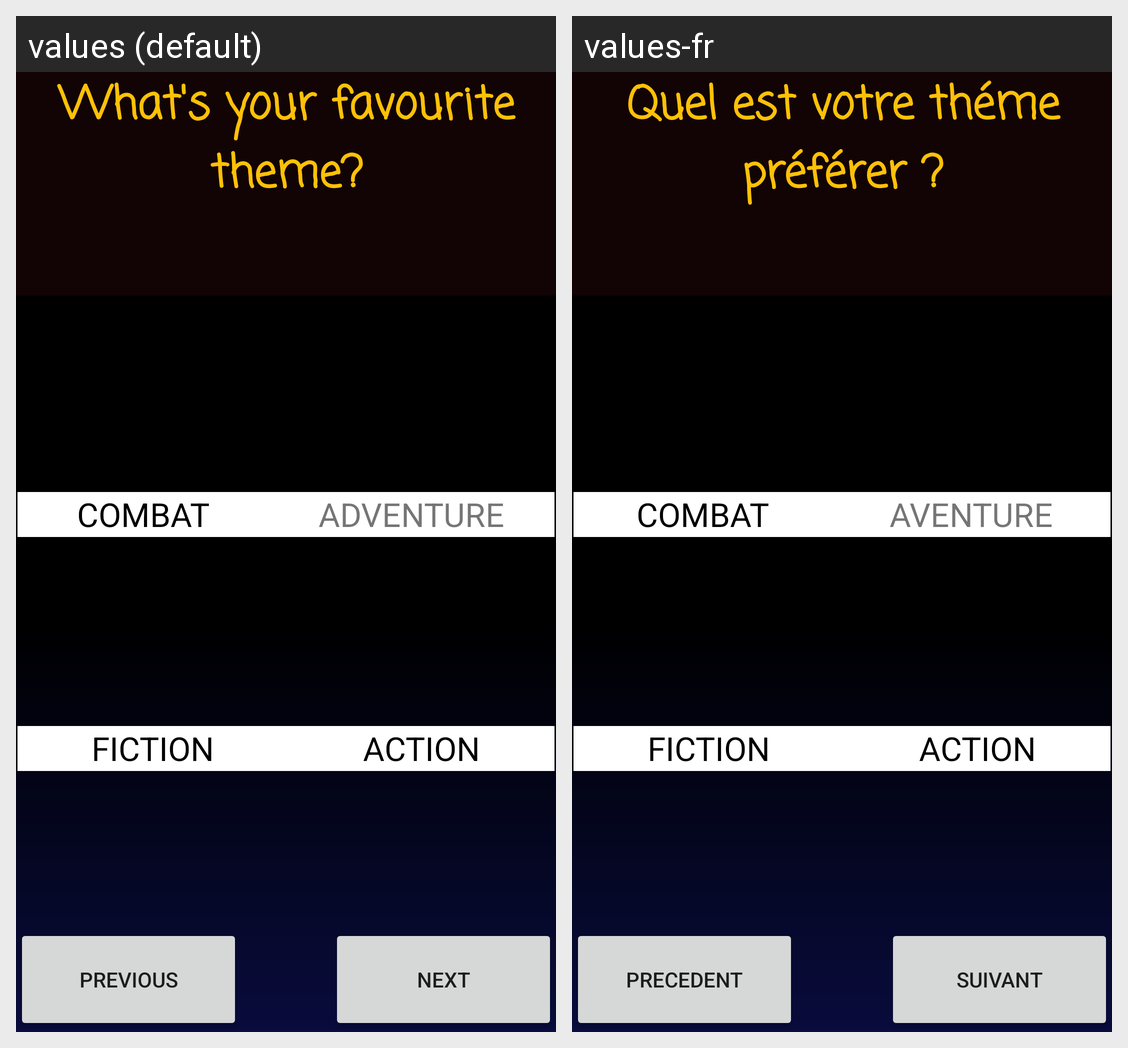

The Android screen above is rendered under two locales of the same app. Produce the string resources it draws, with the default and per-locale values.
Android screen res/layout/activity_gameone_page4.xml rendered under 2 locales, left to right: values (default), values-fr. Device: Nexus 5 (rendered at 1080×1920; each locale shown at half size, 540×960, under a caption strip naming it); theme Theme.CharacterGame.
Strings drawn on this screen, with the default value and each locale's value (text and hints the layout hard-codes, and strings that could not be matched under every locale, appear in the picture but are not listed):

btsuivant
  values: Next
  values-fr: Suivant

Question4
  values: What's your favourite theme?
  values-fr: Quel est votre théme préférer ?

btprecedent
  values: Previous
  values-fr: Precedent

ImageV1_TV
  values: COMBAT
  values-fr: COMBAT

ImageV2_TV
  values: ADVENTURE
  values-fr: AVENTURE

ImageV3_TV
  values: FICTION
  values-fr: FICTION

ImageV4_TV
  values: ACTION
  values-fr: ACTION
